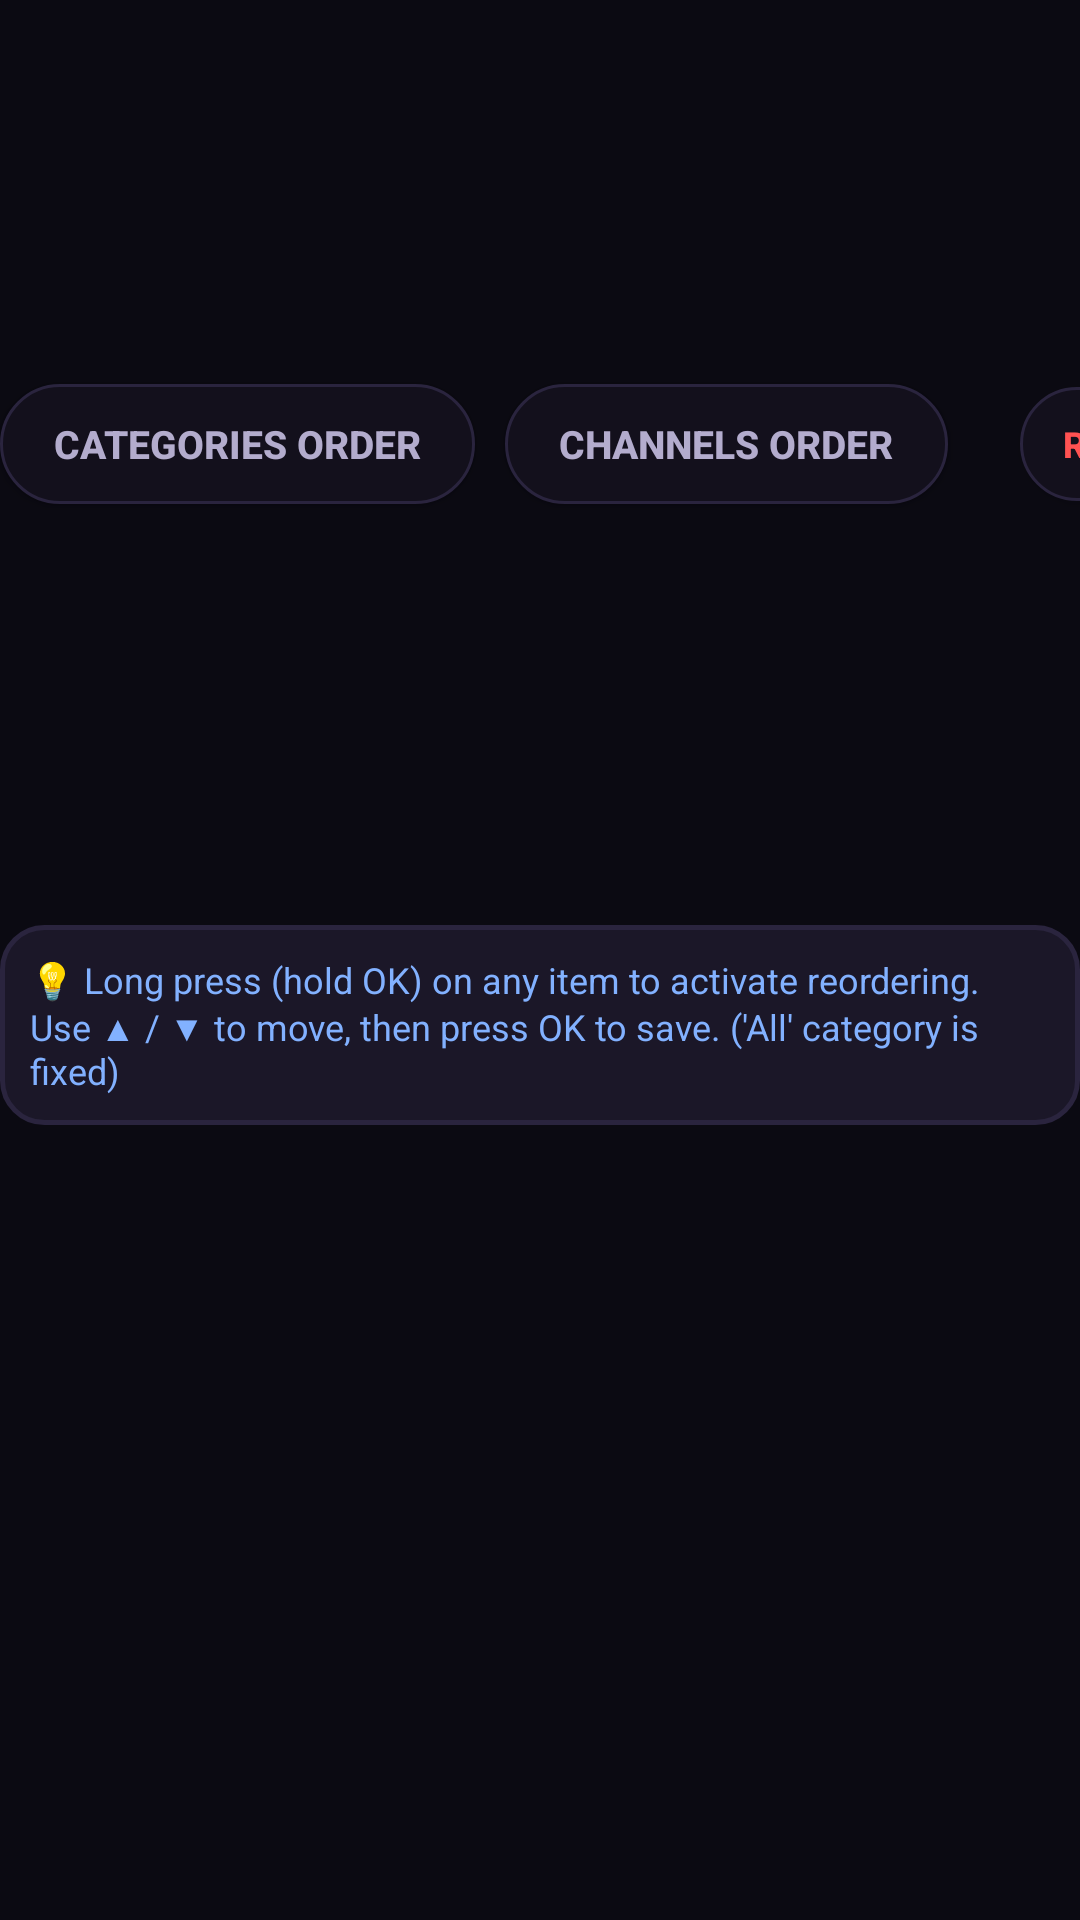

Reconstruct the res/layout file that produces this screen, plus the resources it refers to.
<!-- AndroidManifest.xml: application theme Theme.OttKing -->
<!-- res/layout/layout_settings_customize.xml -->
<?xml version="1.0" encoding="utf-8"?>
<LinearLayout xmlns:android="http://schemas.android.com/apk/res/android"
    xmlns:app="http://schemas.android.com/apk/res-auto"
    android:layout_width="match_parent"
    android:layout_height="match_parent"
    android:orientation="vertical">

    
    <LinearLayout
        android:layout_width="match_parent"
        android:layout_height="wrap_content"
        android:layout_marginBottom="12dp"
        android:gravity="center_vertical"
        android:orientation="horizontal">

        <Button
            android:id="@+id/btnTabCategories"
            android:layout_width="wrap_content"
            android:layout_height="40dp"
            android:layout_marginEnd="10dp"
            android:background="@drawable/selector_pill_focus"
            android:focusable="true"
            android:nextFocusRight="@id/btnTabChannels"
            android:nextFocusDown="@id/recyclerCustomizeCategories"
            android:paddingStart="18dp"
            android:paddingEnd="18dp"
            android:text="Categories Order"
            android:textColor="@color/selector_pill_text"
            android:textSize="13sp"
            android:textStyle="bold" />

        <Button
            android:id="@+id/btnTabChannels"
            android:layout_width="wrap_content"
            android:layout_height="40dp"
            android:layout_marginEnd="12dp"
            android:background="@drawable/selector_pill_focus"
            android:focusable="true"
            android:nextFocusLeft="@id/btnTabCategories"
            android:nextFocusRight="@id/btnResetOrders"
            android:nextFocusDown="@id/spinnerCategoryFilter"
            android:paddingStart="18dp"
            android:paddingEnd="18dp"
            android:text="Channels Order"
            android:textColor="@color/selector_pill_text"
            android:textSize="13sp"
            android:textStyle="bold" />

        <TextView
            android:id="@+id/txtCustomizeInfo"
            android:layout_width="0dp"
            android:layout_height="wrap_content"
            android:layout_weight="1"
            android:gravity="end"
            android:layout_marginEnd="12dp"
            android:text="Long press to reorder"
            android:textColor="@color/gold_light"
            android:textSize="12sp" />

        
        <Button
            android:id="@+id/btnResetOrders"
            android:layout_width="wrap_content"
            android:layout_height="38dp"
            android:background="@drawable/selector_header_button"
            android:drawableStart="@drawable/ic_close"
            android:drawablePadding="6dp"
            android:focusable="true"
            android:nextFocusLeft="@id/btnTabChannels"
            android:paddingStart="14dp"
            android:paddingEnd="14dp"
            android:text="Reset Order"
            android:textColor="@color/accent_red"
            android:textSize="12sp"
            android:textStyle="bold" />

    </LinearLayout>

    
    <LinearLayout
        android:id="@+id/layoutCategoriesSection"
        android:layout_width="match_parent"
        android:layout_height="0dp"
        android:layout_weight="1"
        android:orientation="vertical"
        android:visibility="visible">

        <TextView
            android:layout_width="match_parent"
            android:layout_height="wrap_content"
            android:layout_marginBottom="8dp"
            android:background="@drawable/bg_card_normal"
            android:padding="10dp"
            android:text="💡 Long press (hold OK) on any item to activate reordering. Use ▲ / ▼ to move, then press OK to save. ('All' category is fixed)"
            android:textColor="@color/gold_light"
            android:textSize="12sp" />

        <androidx.recyclerview.widget.RecyclerView
            android:id="@+id/recyclerCustomizeCategories"
            android:layout_width="match_parent"
            android:layout_height="match_parent"
            android:descendantFocusability="afterDescendants"
            android:focusable="false"
            android:scrollbars="vertical" />

    </LinearLayout>

    
    <LinearLayout
        android:id="@+id/layoutChannelsSection"
        android:layout_width="match_parent"
        android:layout_height="0dp"
        android:layout_weight="1"
        android:orientation="vertical"
        android:visibility="gone">

        
        <LinearLayout
            android:layout_width="match_parent"
            android:layout_height="wrap_content"
            android:layout_marginBottom="8dp"
            android:gravity="center_vertical"
            android:orientation="horizontal">

            <TextView
                android:layout_width="wrap_content"
                android:layout_height="wrap_content"
                android:layout_marginEnd="10dp"
                android:text="Select Category:"
                android:textColor="@color/text_secondary"
                android:textSize="13sp"
                android:textStyle="bold" />

            <Spinner
                android:id="@+id/spinnerCategoryFilter"
                android:layout_width="220dp"
                android:layout_height="40dp"
                android:background="@drawable/bg_card_normal"
                android:focusable="true"
                android:nextFocusUp="@id/btnTabChannels"
                android:nextFocusDown="@id/recyclerCustomizeChannels"
                android:paddingStart="10dp"
                android:paddingEnd="10dp" />

            <TextView
                android:id="@+id/txtChannelCountInfo"
                android:layout_width="0dp"
                android:layout_height="wrap_content"
                android:layout_marginStart="12dp"
                android:layout_weight="1"
                android:text="0 channels"
                android:textColor="@color/text_muted"
                android:textSize="12sp" />

        </LinearLayout>

        <TextView
            android:layout_width="match_parent"
            android:layout_height="wrap_content"
            android:layout_marginBottom="8dp"
            android:background="@drawable/bg_card_normal"
            android:padding="10dp"
            android:text="💡 Long press (hold OK) on any channel to move with ▲ / ▼, or use the 🔝, ▲, ▼ buttons on the right."
            android:textColor="@color/gold_light"
            android:textSize="12sp" />

        <androidx.recyclerview.widget.RecyclerView
            android:id="@+id/recyclerCustomizeChannels"
            android:layout_width="match_parent"
            android:layout_height="match_parent"
            android:descendantFocusability="afterDescendants"
            android:focusable="false"
            android:scrollbars="vertical" />

    </LinearLayout>

</LinearLayout>
<!-- resources referenced by this layout -->
<resources>
  <color name="accent_red">#FF5252</color>
  <color name="gold_light">#82B1FF</color>
  <color name="text_muted">#776F8E</color>
  <color name="text_secondary">#B3ACCD</color>
  <!-- drawable bg_card_normal (drawable) -->
  <?xml version="1.0" encoding="utf-8"?>
  <shape xmlns:android="http://schemas.android.com/apk/res/android"
      android:shape="rectangle">
      <solid android:color="@color/card_bg" />
      <corners android:radius="14dp" />
      <stroke
          android:width="1.5dp"
          android:color="@color/card_bg_stroke" />
  </shape>
  <!-- drawable selector_header_button (drawable) -->
  <?xml version="1.0" encoding="utf-8"?>
  <selector xmlns:android="http://schemas.android.com/apk/res/android">
      <item android:drawable="@drawable/bg_pill_focused" android:state_focused="true" />
      <item android:drawable="@drawable/bg_pill_normal" />
  </selector>
  <!-- drawable selector_pill_focus (drawable) -->
  <?xml version="1.0" encoding="utf-8"?>
  <selector xmlns:android="http://schemas.android.com/apk/res/android">
      <item android:drawable="@drawable/bg_pill_active" android:state_selected="true" />
      <item android:drawable="@drawable/bg_pill_normal" />
  </selector>
  <style name="Theme.OttKing" parent="Theme.Material3.Dark.NoActionBar">
          <item name="colorPrimary">@color/gold_primary</item>
          <item name="colorOnPrimary">@color/black</item>
          <item name="colorSecondary">@color/gold_secondary</item>
          <item name="android:windowBackground">@color/bg_dark</item>
          <item name="android:textColorPrimary">@color/text_primary</item>
          <item name="android:textColorSecondary">@color/text_secondary</item>
          <item name="android:windowFullscreen">true</item>
          <item name="android:windowNoTitle">true</item>
          <item name="android:statusBarColor">@android:color/transparent</item>
          <item name="android:navigationBarColor">@android:color/transparent</item>
          <item name="android:windowDrawsSystemBarBackgrounds">true</item>
          <item name="android:windowLayoutInDisplayCutoutMode" tools:targetApi="o_mr1">shortEdges</item>
      </style>
  <color name="card_bg">#1B1728</color>
  <color name="card_bg_stroke">#2A243E</color>
  <!-- drawable bg_pill_focused (drawable) -->
  <?xml version="1.0" encoding="utf-8"?>
  <shape xmlns:android="http://schemas.android.com/apk/res/android"
      android:shape="rectangle">
      <solid android:color="#332979FF" />
      <corners android:radius="24dp" />
      <stroke
          android:width="3dp"
          android:color="@color/navy_primary" />
  </shape>
  <!-- drawable bg_pill_normal (drawable) -->
  <?xml version="1.0" encoding="utf-8"?>
  <shape xmlns:android="http://schemas.android.com/apk/res/android"
      android:shape="rectangle">
      <solid android:color="@color/bg_sidebar" />
      <corners android:radius="24dp" />
      <stroke
          android:width="1dp"
          android:color="@color/card_bg_stroke" />
  </shape>
  <!-- drawable bg_pill_active (drawable) -->
  <?xml version="1.0" encoding="utf-8"?>
  <shape xmlns:android="http://schemas.android.com/apk/res/android"
      android:shape="rectangle">
      <solid android:color="@color/navy_active_bg" />
      <corners android:radius="24dp" />
      <stroke
          android:width="1.5dp"
          android:color="@color/navy_active_border" />
  </shape>
  <color name="gold_primary">#2979FF</color>
  <color name="black">#FF000000</color>
  <color name="gold_secondary">#448AFF</color>
  <color name="bg_dark">#0B0A12</color>
  <color name="text_primary">#FFFFFF</color>
  <color name="navy_primary">#2979FF</color>
  <color name="bg_sidebar">#13101C</color>
  <color name="navy_active_bg">#142038</color>
  <color name="navy_active_border">#1E3C72</color>
</resources>
